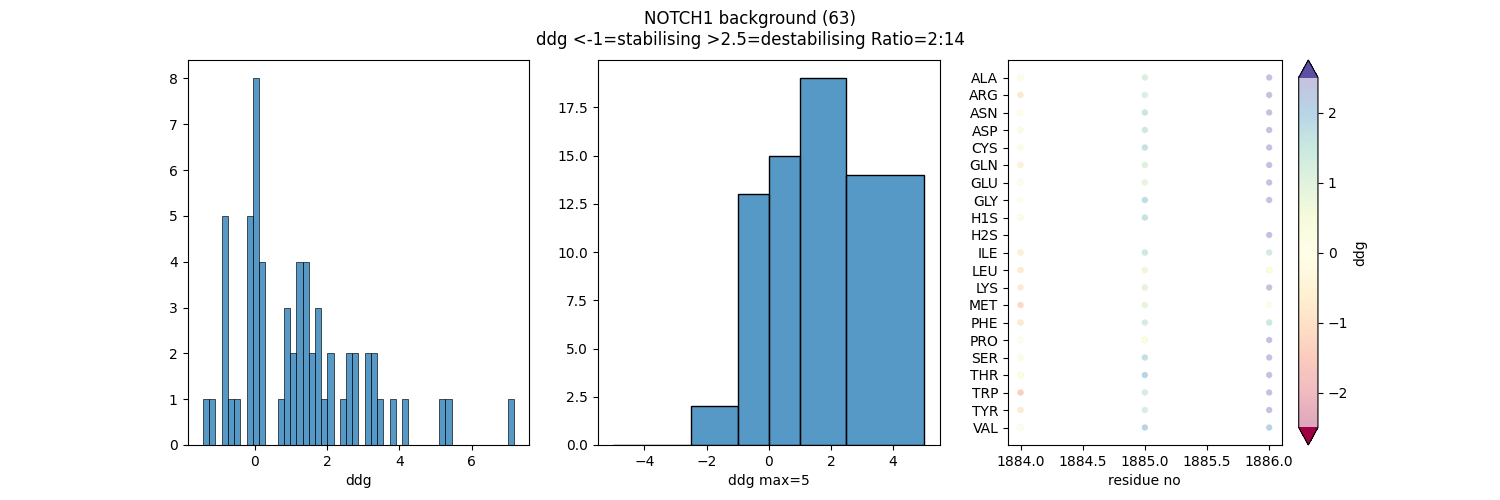

The data file committed next to this chart (first rows):
pdb, pdb_mut, pdb_rid, pdb_chain, gene_no, mut_from, mut_to, ddg
3v79_rep2, THRK1884T, 1884, K, , THR, THR, 0.0
3v79_rep2, THRK1884G, 1884, K, , THR, GLY, -0.0117
3v79_rep2, THRK1884A, 1884, K, , THR, ALA, 0.1627
3v79_rep2, THRK1884L, 1884, K, , THR, LEU, -0.7735
3v79_rep2, THRK1884V, 1884, K, , THR, VAL, -0.08363
3v79_rep2, THRK1884I, 1884, K, , THR, ILE, -0.6314
3v79_rep2, THRK1884P, 1884, K, , THR, PRO, 0.0504
3v79_rep2, THRK1884R, 1884, K, , THR, ARG, -0.8132
3v79_rep2, THRK1884T, 1884, K, , THR, THR, 0.007849
3v79_rep2, THRK1884S, 1884, K, , THR, SER, 0.2057
3v79_rep2, THRK1884C, 1884, K, , THR, CYS, -0.101
3v79_rep2, THRK1884M, 1884, K, , THR, MET, -1.178
3v79_rep2, THRK1884K, 1884, K, , THR, LYS, -0.7783
3v79_rep2, THRK1884E, 1884, K, , THR, GLU, -0.07937
3v79_rep2, THRK1884Q, 1884, K, , THR, GLN, -0.5446
3v79_rep2, THRK1884D, 1884, K, , THR, ASP, 0.2418
3v79_rep2, THRK1884N, 1884, K, , THR, ASN, 0.005477
3v79_rep2, THRK1884W, 1884, K, , THR, TRP, -1.428
3v79_rep2, THRK1884Y, 1884, K, , THR, TYR, -0.7452
3v79_rep2, THRK1884F, 1884, K, , THR, PHE, -0.8146
3v79_rep2, THRK1884o, 1884, K, , THR, H1S, -0.1154
3v79_rep2, PROK1885P, 1885, K, , PRO, PRO, 0.0
3v79_rep2, PROK1885G, 1885, K, , PRO, GLY, 1.758
3v79_rep2, PROK1885A, 1885, K, , PRO, ALA, 1.166
3v79_rep2, PROK1885L, 1885, K, , PRO, LEU, 0.664
3v79_rep2, PROK1885V, 1885, K, , PRO, VAL, 2.023
3v79_rep2, PROK1885I, 1885, K, , PRO, ILE, 1.475
3v79_rep2, PROK1885P, 1885, K, , PRO, PRO, 0.02828
3v79_rep2, PROK1885R, 1885, K, , PRO, ARG, 1.123
3v79_rep2, PROK1885T, 1885, K, , PRO, THR, 1.997
3v79_rep2, PROK1885S, 1885, K, , PRO, SER, 1.717
3v79_rep2, PROK1885C, 1885, K, , PRO, CYS, 1.679
3v79_rep2, PROK1885M, 1885, K, , PRO, MET, 0.861
3v79_rep2, PROK1885K, 1885, K, , PRO, LYS, 0.9373
3v79_rep2, PROK1885E, 1885, K, , PRO, GLU, 0.8523
3v79_rep2, PROK1885Q, 1885, K, , PRO, GLN, 1.092
3v79_rep2, PROK1885D, 1885, K, , PRO, ASP, 1.439
3v79_rep2, PROK1885N, 1885, K, , PRO, ASN, 1.556
3v79_rep2, PROK1885W, 1885, K, , PRO, TRP, 1.244
3v79_rep2, PROK1885Y, 1885, K, , PRO, TYR, 1.195
3v79_rep2, PROK1885F, 1885, K, , PRO, PHE, 1.278
3v79_rep2, PROK1885o, 1885, K, , PRO, H1S, 1.657
3v79_rep2, LEUK1886L, 1886, K, , LEU, LEU, 0.0
3v79_rep2, LEUK1886G, 1886, K, , LEU, GLY, 3.291
3v79_rep2, LEUK1886A, 1886, K, , LEU, ALA, 2.621
3v79_rep2, LEUK1886L, 1886, K, , LEU, LEU, -0.07277
3v79_rep2, LEUK1886V, 1886, K, , LEU, VAL, 2.041
3v79_rep2, LEUK1886I, 1886, K, , LEU, ILE, 1.335
3v79_rep2, LEUK1886P, 1886, K, , LEU, PRO, 2.595
3v79_rep2, LEUK1886R, 1886, K, , LEU, ARG, 5.409
3v79_rep2, LEUK1886T, 1886, K, , LEU, THR, 3.864
3v79_rep2, LEUK1886S, 1886, K, , LEU, SER, 3.534
3v79_rep2, LEUK1886C, 1886, K, , LEU, CYS, 2.493
3v79_rep2, LEUK1886M, 1886, K, , LEU, MET, 0.1272
3v79_rep2, LEUK1886K, 1886, K, , LEU, LYS, 2.741
3v79_rep2, LEUK1886E, 1886, K, , LEU, GLU, 3.126
3v79_rep2, LEUK1886Q, 1886, K, , LEU, GLN, 3.058
3v79_rep2, LEUK1886D, 1886, K, , LEU, ASP, 4.181
3v79_rep2, LEUK1886N, 1886, K, , LEU, ASN, 3.22
3v79_rep2, LEUK1886W, 1886, K, , LEU, TRP, 7.164
... 3 more rows
